Dataset: images (GitHub, yogini-palshikar/IEEE_WIE_Web_Development). Classes: drain sewer overflow, normal, pipe burst, water main leak, waterlogging, wet road rain.

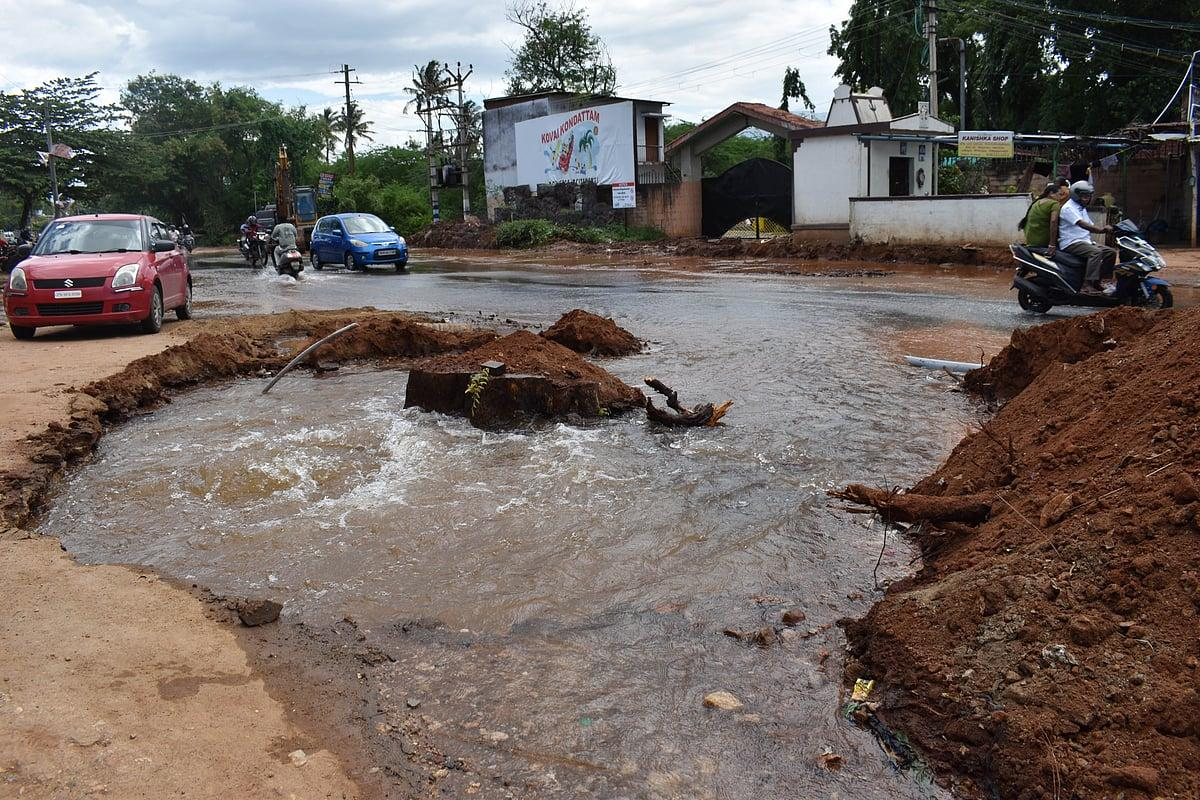
Label: water main leak

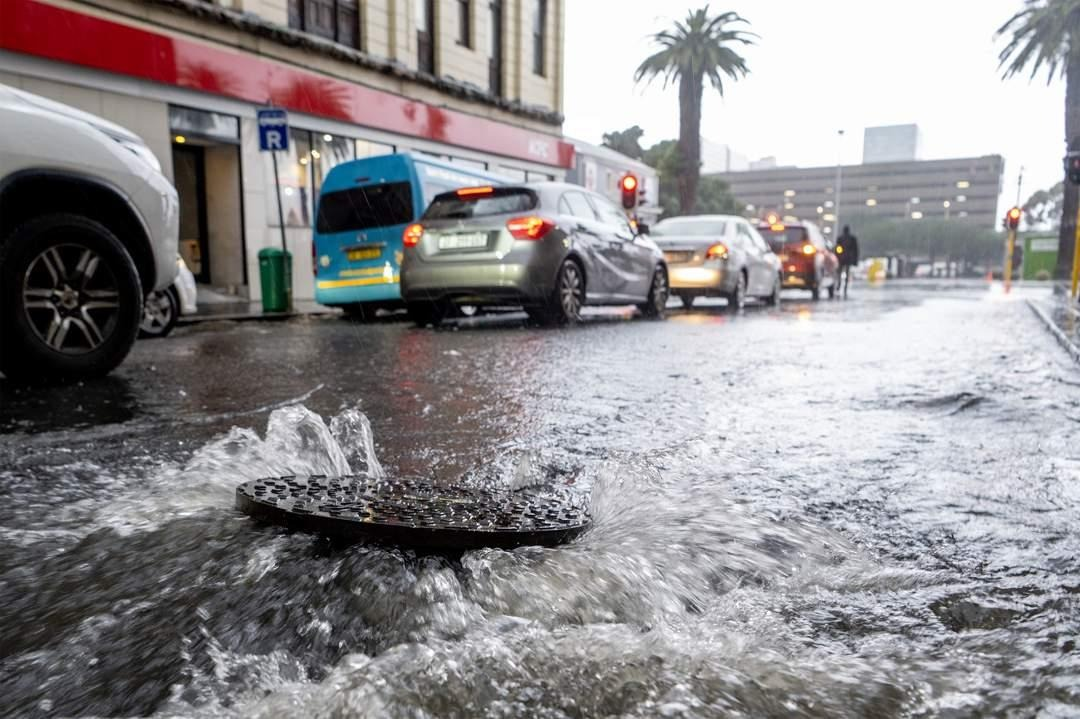
Label: drain sewer overflow

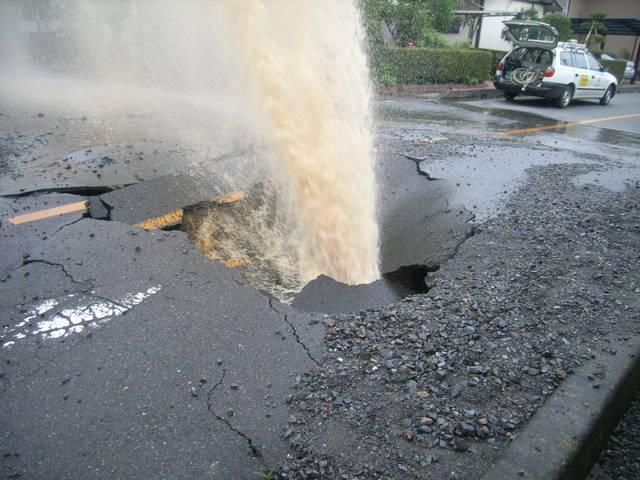
Label: pipe burst

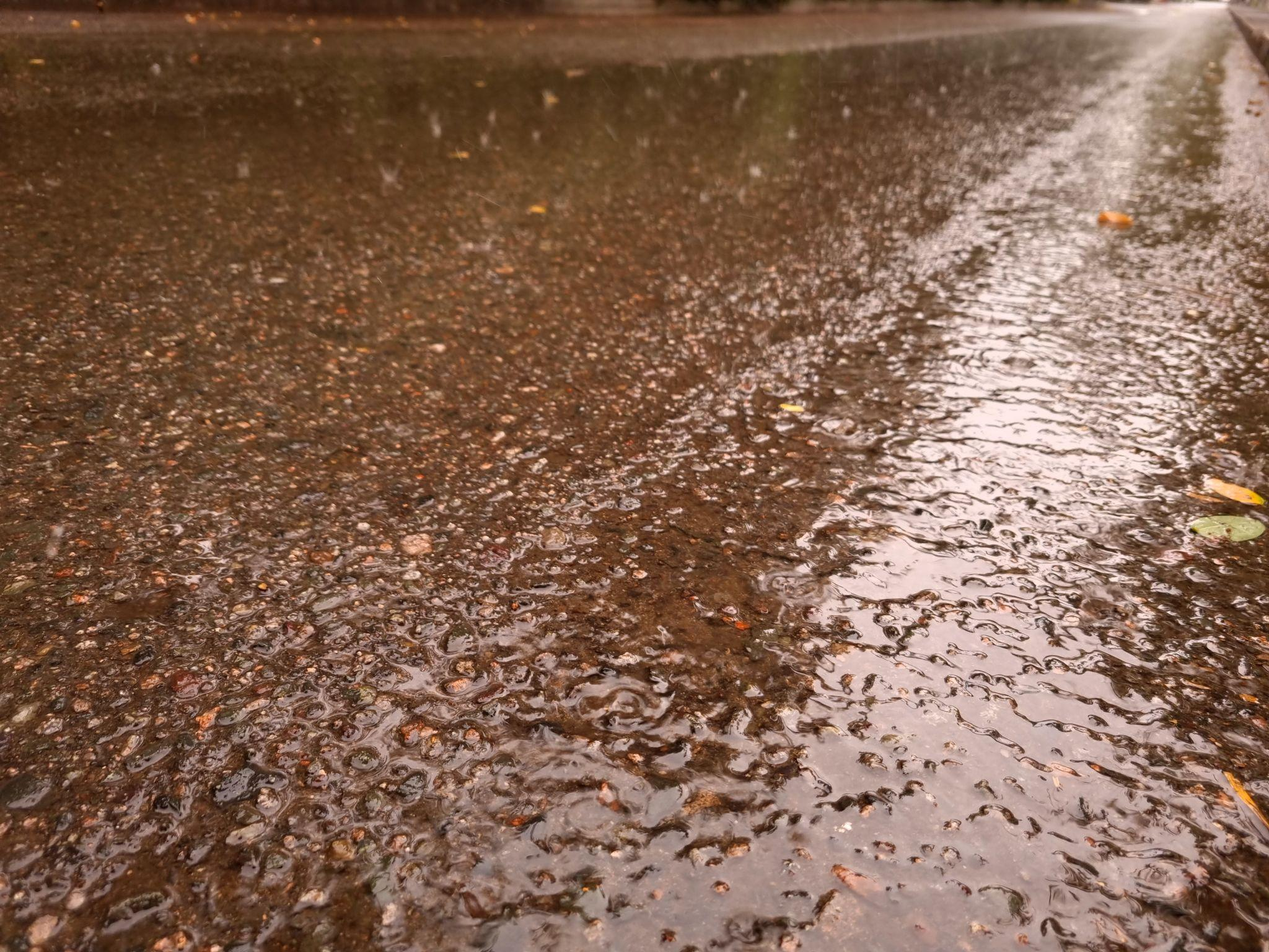
Label: wet road rain

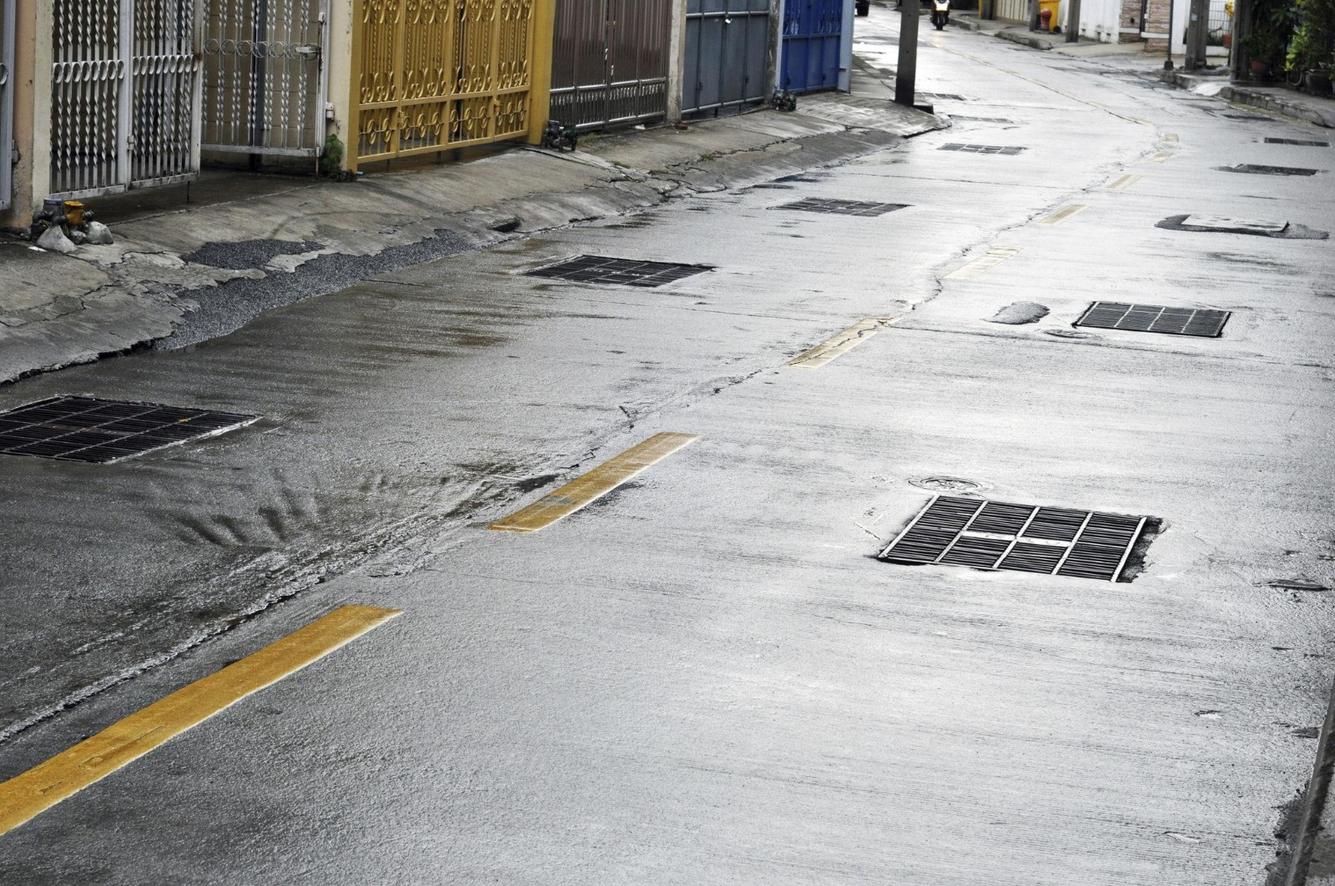
Label: normal

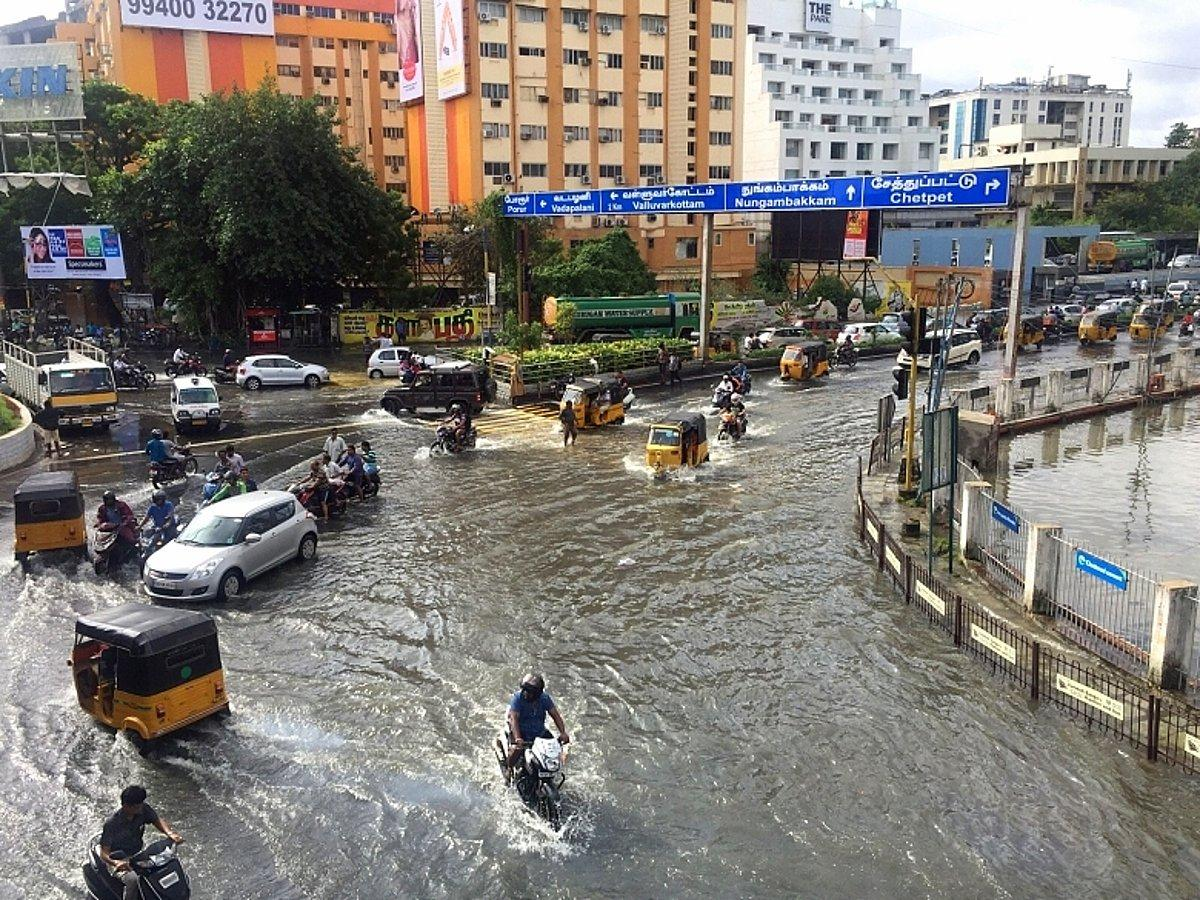
Label: waterlogging
